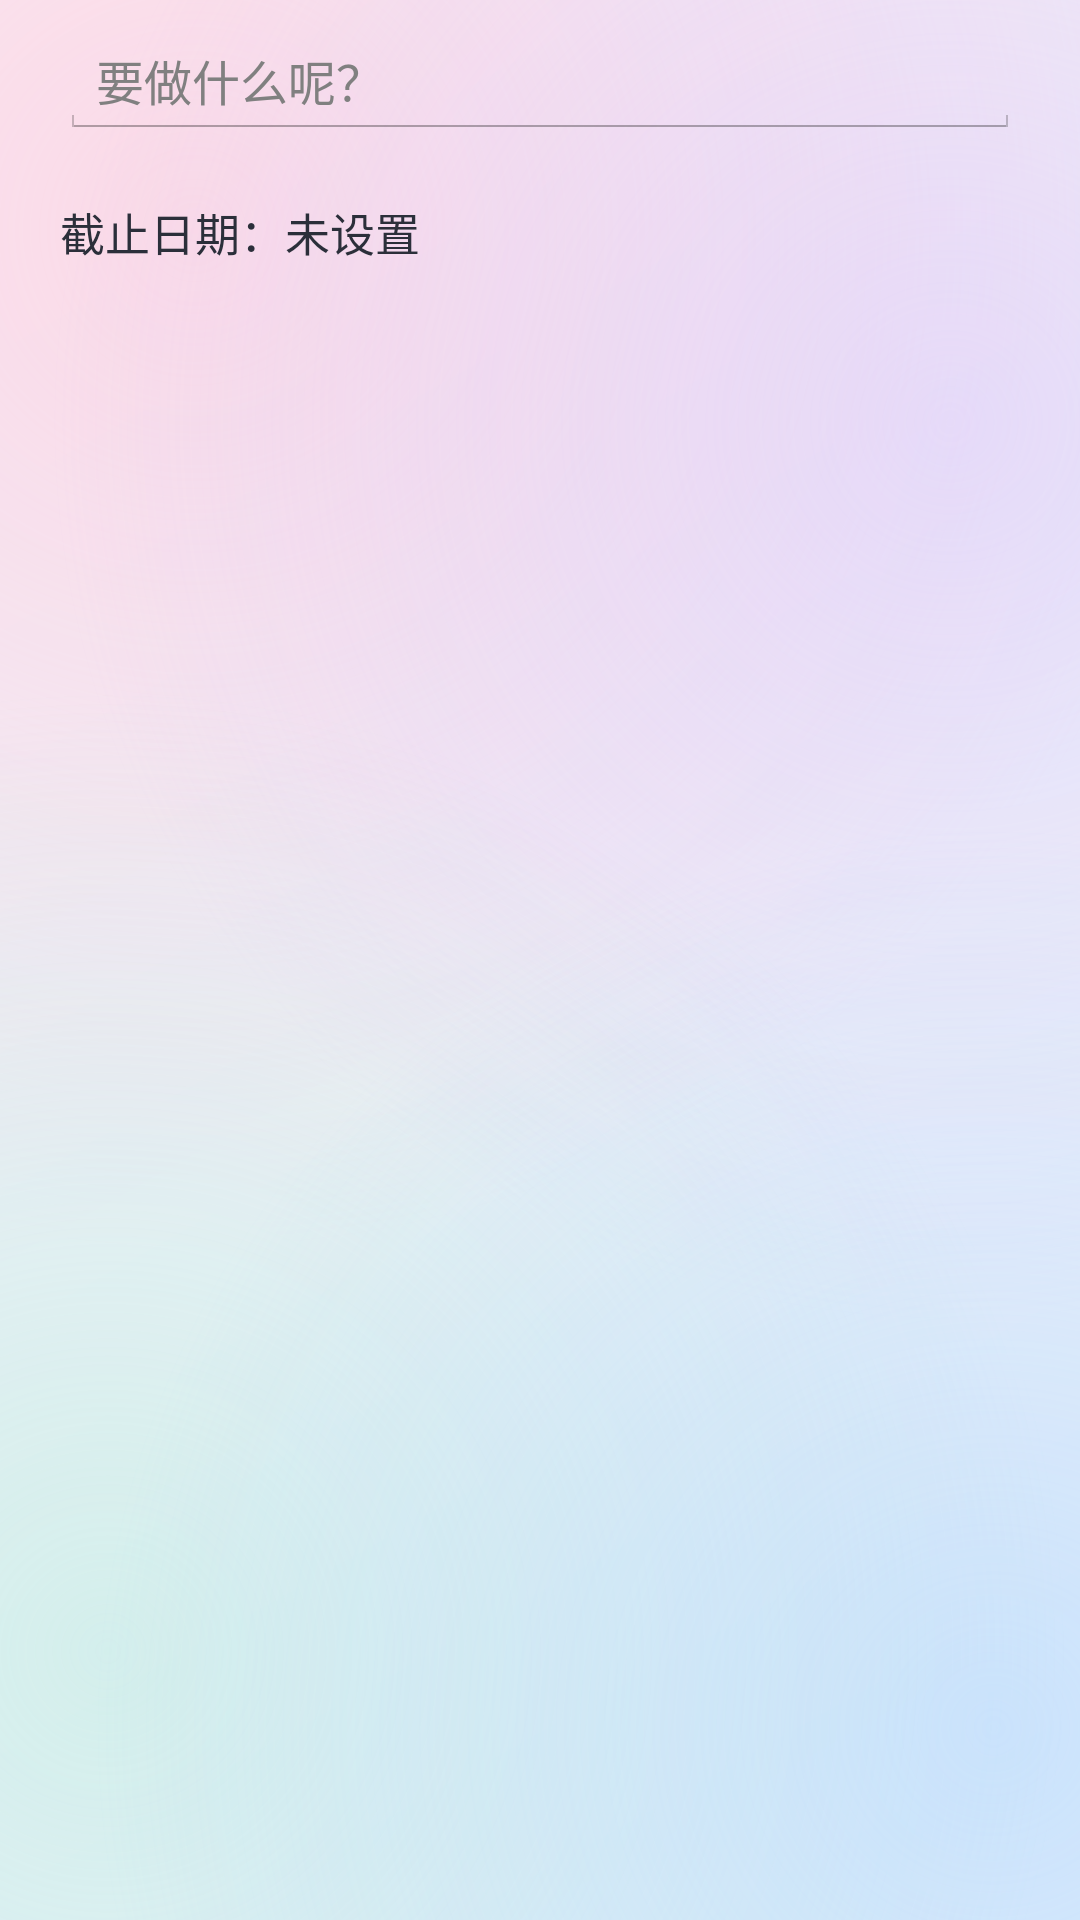

Reconstruct the res/layout file that produces this screen, plus the resources it refers to.
<!-- AndroidManifest.xml: application theme NotePadTheme -->
<!-- res/layout/todo_edit_dialog.xml -->
<?xml version="1.0" encoding="utf-8"?>
<LinearLayout xmlns:android="http://schemas.android.com/apk/res/android"
    android:layout_width="match_parent"
    android:layout_height="wrap_content"
    android:orientation="vertical"
    android:paddingLeft="20dp"
    android:paddingRight="20dp"
    android:paddingTop="8dp"
    android:paddingBottom="4dp" >

    <EditText
        android:id="@+id/todo_edit_content"
        android:layout_width="match_parent"
        android:layout_height="wrap_content"
        android:hint="@string/todo_hint"
        android:inputType="textCapSentences|textMultiLine"
        android:maxLines="4"
        android:minLines="1"
        android:textColor="@color/note_text_primary"
        android:textSize="16sp" />

    <LinearLayout
        android:layout_width="match_parent"
        android:layout_height="wrap_content"
        android:layout_marginTop="12dp"
        android:gravity="center_vertical"
        android:orientation="horizontal" >

        <TextView
            android:id="@+id/todo_edit_deadline"
            android:layout_width="0dp"
            android:layout_height="wrap_content"
            android:layout_weight="1"
            android:paddingTop="8dp"
            android:paddingBottom="8dp"
            android:text="@string/todo_deadline_none"
            android:textColor="@color/note_text_primary"
            android:textSize="15sp" />

        <TextView
            android:id="@+id/todo_edit_clear"
            android:layout_width="wrap_content"
            android:layout_height="wrap_content"
            android:padding="8dp"
            android:text="@string/todo_deadline_clear"
            android:textColor="@color/note_accent"
            android:textSize="14sp"
            android:visibility="gone" />

    </LinearLayout>

</LinearLayout>
<!-- resources referenced by this layout -->
<resources>
  <color name="note_accent">#FF8A5CF6</color>
  <color name="note_text_primary">#FF2B2F3A</color>
  <string name="todo_deadline_clear">清除</string>
  <string name="todo_deadline_none">截止日期：未设置</string>
  <string name="todo_hint">要做什么呢？</string>
  <style name="NotePadTheme" parent="@android:style/Theme.Holo.Light">
          <item name="android:windowBackground">@drawable/bg_app_gradient</item>
          <item name="android:logo">@drawable/ic_cute_notebook</item>
          <item name="android:actionBarStyle">@style/NotePadActionBar</item>
          <item name="android:windowDrawsSystemBarBackgrounds">true</item>
          <item name="android:statusBarColor">@color/app_primary_dark</item>
          <item name="android:navigationBarColor">@color/app_primary_dark</item>
          <item name="android:windowLightStatusBar">true</item>
      </style>
  <!-- drawable ic_cute_notebook (drawable) -->
  <?xml version="1.0" encoding="utf-8"?>
  <vector xmlns:android="http://schemas.android.com/apk/res/android"
      android:width="24dp"
      android:height="24dp"
      android:viewportWidth="24"
      android:viewportHeight="24">
  
      <path
          android:fillColor="#FF8FB4F5"
          android:pathData="M5,3 L19,3 A2.5,2.5 0 0 1 21.5,5.5 L21.5,18.5 A2.5,2.5 0 0 1 19,21 L5,21 A2.5,2.5 0 0 1 2.5,18.5 L2.5,5.5 A2.5,2.5 0 0 1 5,3 Z" />
      <path
          android:fillColor="#FF4D7FD6"
          android:pathData="M5,3 L7.8,3 L7.8,21 L5,21 A2.5,2.5 0 0 1 2.5,18.5 L2.5,5.5 A2.5,2.5 0 0 1 5,3 Z" />
      <path
          android:fillColor="#BFFFFFFF"
          android:pathData="M9.6,7 h6.2 v1.2 h-6.2 z" />
      <path
          android:fillColor="#BFFFFFFF"
          android:pathData="M9.6,9.4 h6.2 v1.2 h-6.2 z" />
  
      <path
          android:fillColor="#FFFFA9BE"
          android:pathData="M10.9,15.2 m-1,0 a1,1 0 1,0 2,0 a1,1 0 1,0 -2,0" />
      <path
          android:fillColor="#FFFFA9BE"
          android:pathData="M16.5,15.2 m-1,0 a1,1 0 1,0 2,0 a1,1 0 1,0 -2,0" />
      <path
          android:fillColor="#FF33405A"
          android:pathData="M12,12.9 m-0.95,0 a0.95,0.95 0 1,0 1.9,0 a0.95,0.95 0 1,0 -1.9,0" />
      <path
          android:fillColor="#FF33405A"
          android:pathData="M15.4,12.9 m-0.95,0 a0.95,0.95 0 1,0 1.9,0 a0.95,0.95 0 1,0 -1.9,0" />
      <path
          android:fillColor="#00000000"
          android:pathData="M12.2,15.2 Q13.7,16.5 15.2,15.2"
          android:strokeColor="#FF33405A"
          android:strokeLineCap="round"
          android:strokeWidth="1.2" />
  </vector>
  <style name="NotePadActionBar" parent="@android:style/Widget.Holo.Light.ActionBar.Solid">
          <item name="android:background">@color/app_primary</item>
          <item name="android:backgroundStacked">@color/app_primary</item>
          <item name="android:backgroundSplit">@color/app_primary</item>
      </style>
  <color name="app_primary_dark">#FFF1E8F3</color>
  <color name="glass_bg_start">#FFF8EFF6</color>
  <color name="glass_bg_end">#FFE6F0FA</color>
  <color name="glass_blob_pink">#80FFC4D9</color>
  <color name="glass_blob_violet">#70D6C6FF</color>
  <color name="glass_blob_mint">#70B5EEDC</color>
  <color name="glass_blob_sky">#70A6D2FF</color>
  <color name="app_primary">#D9FFFFFF</color>
</resources>
